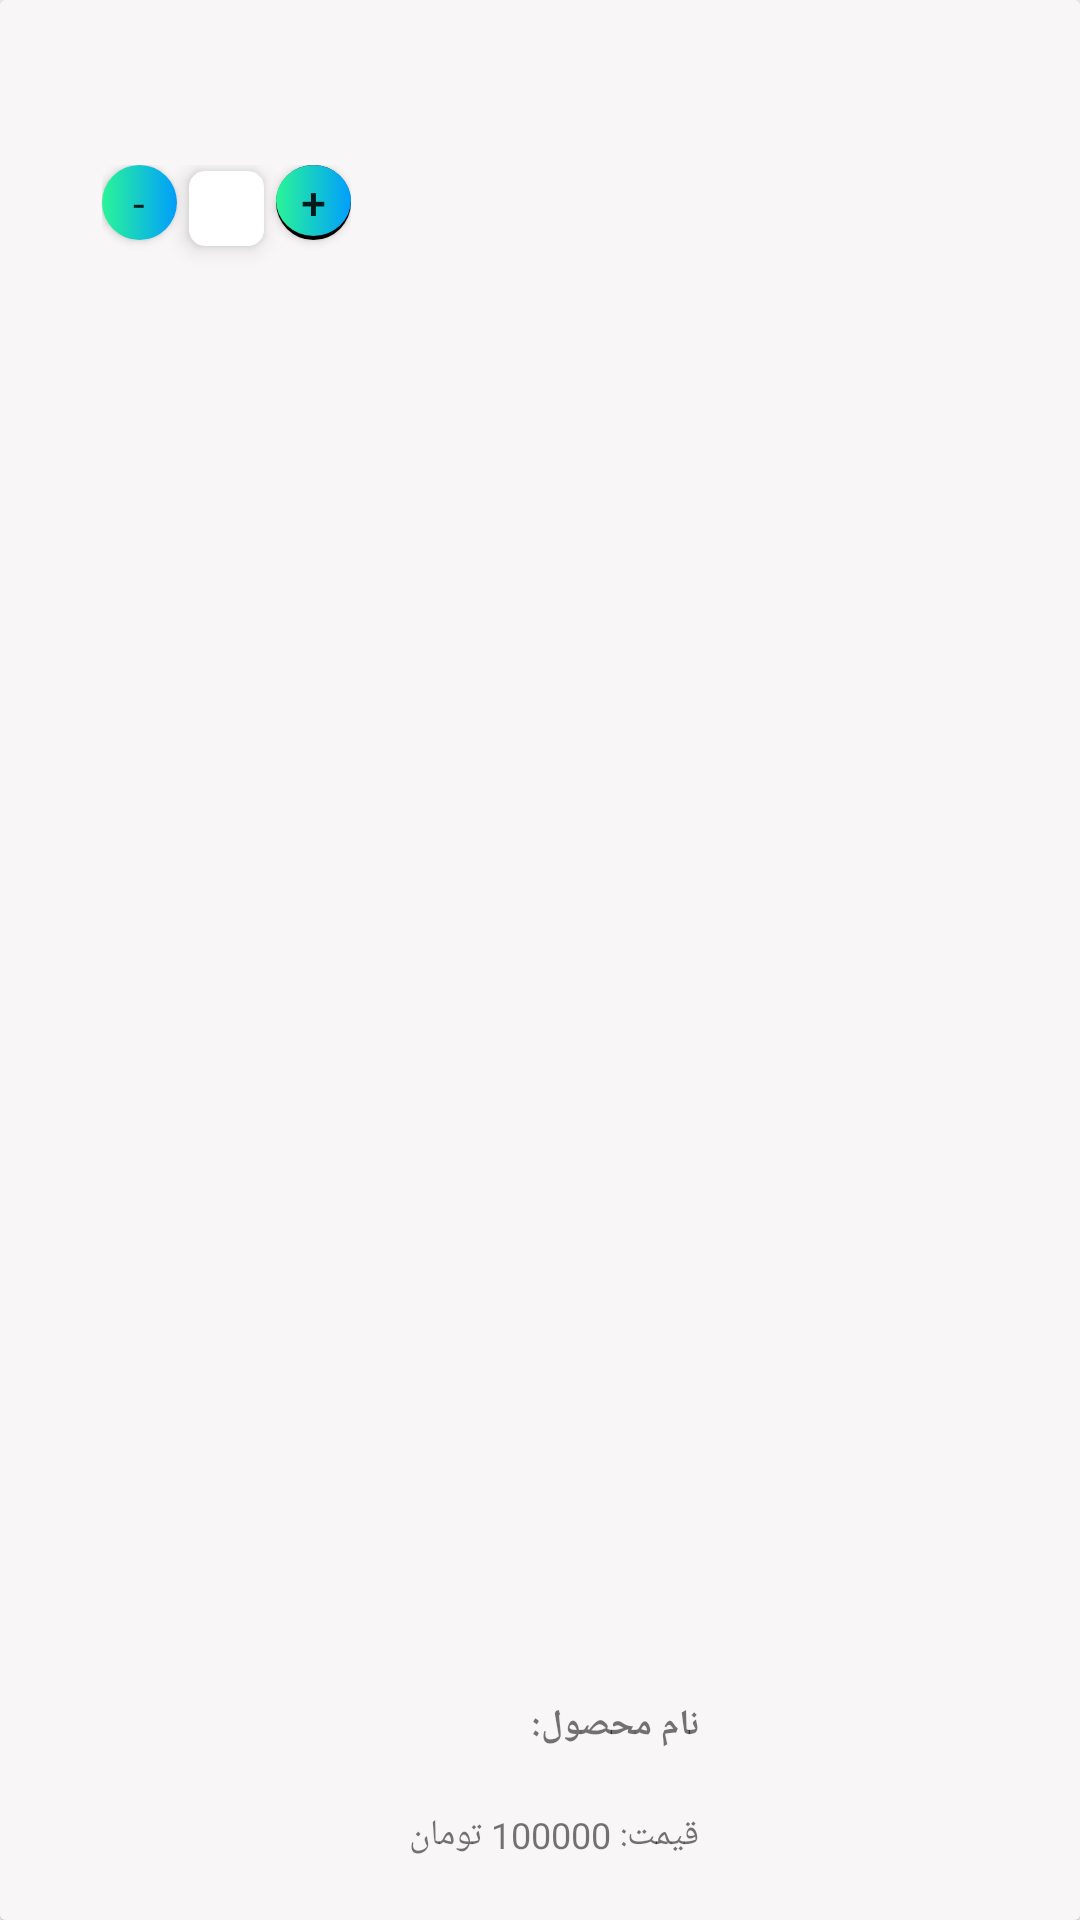

Layout XML and referenced resources for this Android screen:
<!-- AndroidManifest.xml: application theme MyMaterialTheme -->
<!-- res/layout/shopping_item.xml -->
<?xml version="1.0" encoding="utf-8"?>
<android.support.v7.widget.CardView
    xmlns:android="http://schemas.android.com/apk/res/android"
    xmlns:app="http://schemas.android.com/apk/res-auto"
    xmlns:tools="http://schemas.android.com/tools"
    android:layout_width="match_parent"
    android:layout_height="wrap_content"
    android:layout_gravity="center"
    android:layout_margin="4dp"
    android:elevation="4dp"
    android:background="@color/colorBackgroundGrey">

    <android.support.constraint.ConstraintLayout
        android:background="@color/colorBackgroundGrey"
        android:layout_width="match_parent"
        android:layout_height="match_parent"
        android:orientation="horizontal">

        <LinearLayout
            android:id="@+id/linearLayout4"
            android:layout_width="wrap_content"
            android:layout_height="wrap_content"
            android:layout_marginStart="28dp"
            android:layout_marginTop="55dp"
            android:layout_marginBottom="8dp"
            android:orientation="horizontal"
            app:layout_constraintBottom_toBottomOf="parent"
            app:layout_constraintEnd_toEndOf="parent"
            app:layout_constraintHorizontal_bias="0.024"
            app:layout_constraintStart_toStartOf="parent"
            app:layout_constraintTop_toTopOf="parent"
            app:layout_constraintVertical_bias="0.0">


            <Button
                android:id="@+id/deleteBtn"
                android:layout_width="25dp"
                android:layout_height="25dp"
                android:layout_marginEnd="4dp"
                android:layout_marginBottom="10dp"
                android:background="@drawable/round_button"
                android:elevation="4dp"
                android:fontFamily="@font/shabnam"
                android:text="@string/minus" />

            <TextView
                android:id="@+id/counter"
                android:layout_width="25dp"
                android:layout_height="25dp"
                android:background="@drawable/rounded_corner"
                android:elevation="4dp"
                android:fontFamily="@font/shabnam"
                android:textAlignment="center" />

            <Button
                android:id="@+id/counterTxt"
                android:layout_width="25dp"
                android:layout_height="25dp"
                android:layout_marginStart="4dp"
                android:layout_marginBottom="10dp"
                android:background="@drawable/button_with_shadow"
                android:elevation="4dp"
                android:fontFamily="@font/shabnam"
                android:text="@string/plus"
                android:textStyle="bold" />


        </LinearLayout>

        <LinearLayout
            android:id="@+id/linearLayout3"
            android:layout_width="wrap_content"
            android:layout_height="wrap_content"
            android:layout_marginStart="2dp"
            android:layout_marginTop="20dp"
            android:layout_marginEnd="2dp"
            android:layout_marginBottom="20dp"
            android:gravity="right"
            android:orientation="vertical"
            android:paddingStart="10dp"
            android:paddingEnd="10dp"
            app:layout_constraintBottom_toBottomOf="parent"
            app:layout_constraintEnd_toStartOf="@+id/imgF"
            app:layout_constraintHorizontal_bias="1.0"
            app:layout_constraintStart_toEndOf="@+id/linearLayout4"
            app:layout_constraintTop_toTopOf="parent"
            app:layout_constraintVertical_bias="1.0">

            <TextView
                android:id="@+id/name"
                android:layout_width="wrap_content"
                android:layout_height="wrap_content"
                android:fontFamily="@font/shabnam"
                android:text="نام محصول: "
                android:textSize="12sp"
                android:textStyle="bold" />

            <TextView
                android:id="@+id/price"
                android:layout_width="wrap_content"
                android:layout_height="wrap_content"
                android:layout_marginTop="20dp"
                android:fontFamily="@font/shabnam"
                android:text="@string/price"
                android:textSize="12sp" />
        </LinearLayout>

        <ImageView
            android:id="@+id/imgF"
            android:layout_width="100dp"
            android:layout_height="100dp"
            android:layout_marginStart="16dp"
            android:layout_marginEnd="8dp"
            app:layout_constraintBottom_toBottomOf="parent"
            app:layout_constraintEnd_toEndOf="parent"
            app:layout_constraintHorizontal_bias="0.971"
            app:layout_constraintStart_toStartOf="parent"
            app:layout_constraintTop_toTopOf="parent"
            app:layout_constraintVertical_bias="0.333" />

    </android.support.constraint.ConstraintLayout>
</android.support.v7.widget.CardView>
<!-- resources referenced by this layout -->
<resources>
  <color name="colorBackgroundGrey">#F8F6F6</color>
  <!-- drawable button_with_shadow (drawable) -->
  <layer-list
      xmlns:android="http://schemas.android.com/apk/res/android">
  
      <item android:drawable="@drawable/shadow_button"/>
      <item
          android:drawable="@drawable/round_button"
          android:bottom="4px" />
  
  </layer-list>
  <!-- drawable round_button (drawable) -->
  <?xml version="1.0" encoding="utf-8"?>
  <selector xmlns:android="http://schemas.android.com/apk/res/android">
      <item android:state_pressed="false">
          <shape android:shape="oval">
              <gradient
              android:startColor= "#2AF598"
              android:endColor="#009EFD"
              android:type="linear"
                  />
          </shape>
      </item>
      <item android:state_pressed="true">
          <shape android:shape="oval">
          </shape>
      </item>
  </selector>
  <!-- drawable rounded_corner (drawable) -->
  <?xml version="1.0" encoding="utf-8"?>
  <shape xmlns:android="http://schemas.android.com/apk/res/android" >
      <stroke
          android:width="1dp"
          android:color="@color/colorBackgroundWhite" />
  
      <solid android:color="#ffffff" />
  
      <padding
          android:left="1dp"
          android:right="1dp"
          android:bottom="1dp"
          android:top="1dp" />
  
      <corners android:radius="5dp" />
  </shape>
  <string name="minus">-</string>
  <string name="plus">+</string>
  <string name="price">قیمت: 100000 تومان</string>
  <style name="MyMaterialTheme" parent="MyMaterialTheme.Base">
          
      </style>
  <!-- drawable shadow_button (drawable) -->
  <shape android:shape="rectangle"
      xmlns:android="http://schemas.android.com/apk/res/android">
  
      <solid android:color="@color/navigationBarColor"/>
      <corners android:radius="20dip"/>
  
  </shape>
  <color name="colorBackgroundWhite">#FFFFFF</color>
  <style name="MyMaterialTheme.Base" parent="Theme.AppCompat.Light.DarkActionBar">
          <item name="windowNoTitle">true</item>
          <item name="windowActionBar">false</item>
          <item name="colorPrimary">@color/colorPrimary</item>
          <item name="colorPrimaryDark">@color/colorPrimaryDark</item>
          <item name="colorAccent">@color/colorAccent</item>
          <item name="android:windowContentTransitions">true</item>
      </style>
  <color name="navigationBarColor">#000000</color>
  <color name="colorPrimary">#05585C</color>
  <color name="colorPrimaryDark">#012b2d</color>
  <color name="colorAccent">#FFFFFF</color>
</resources>
